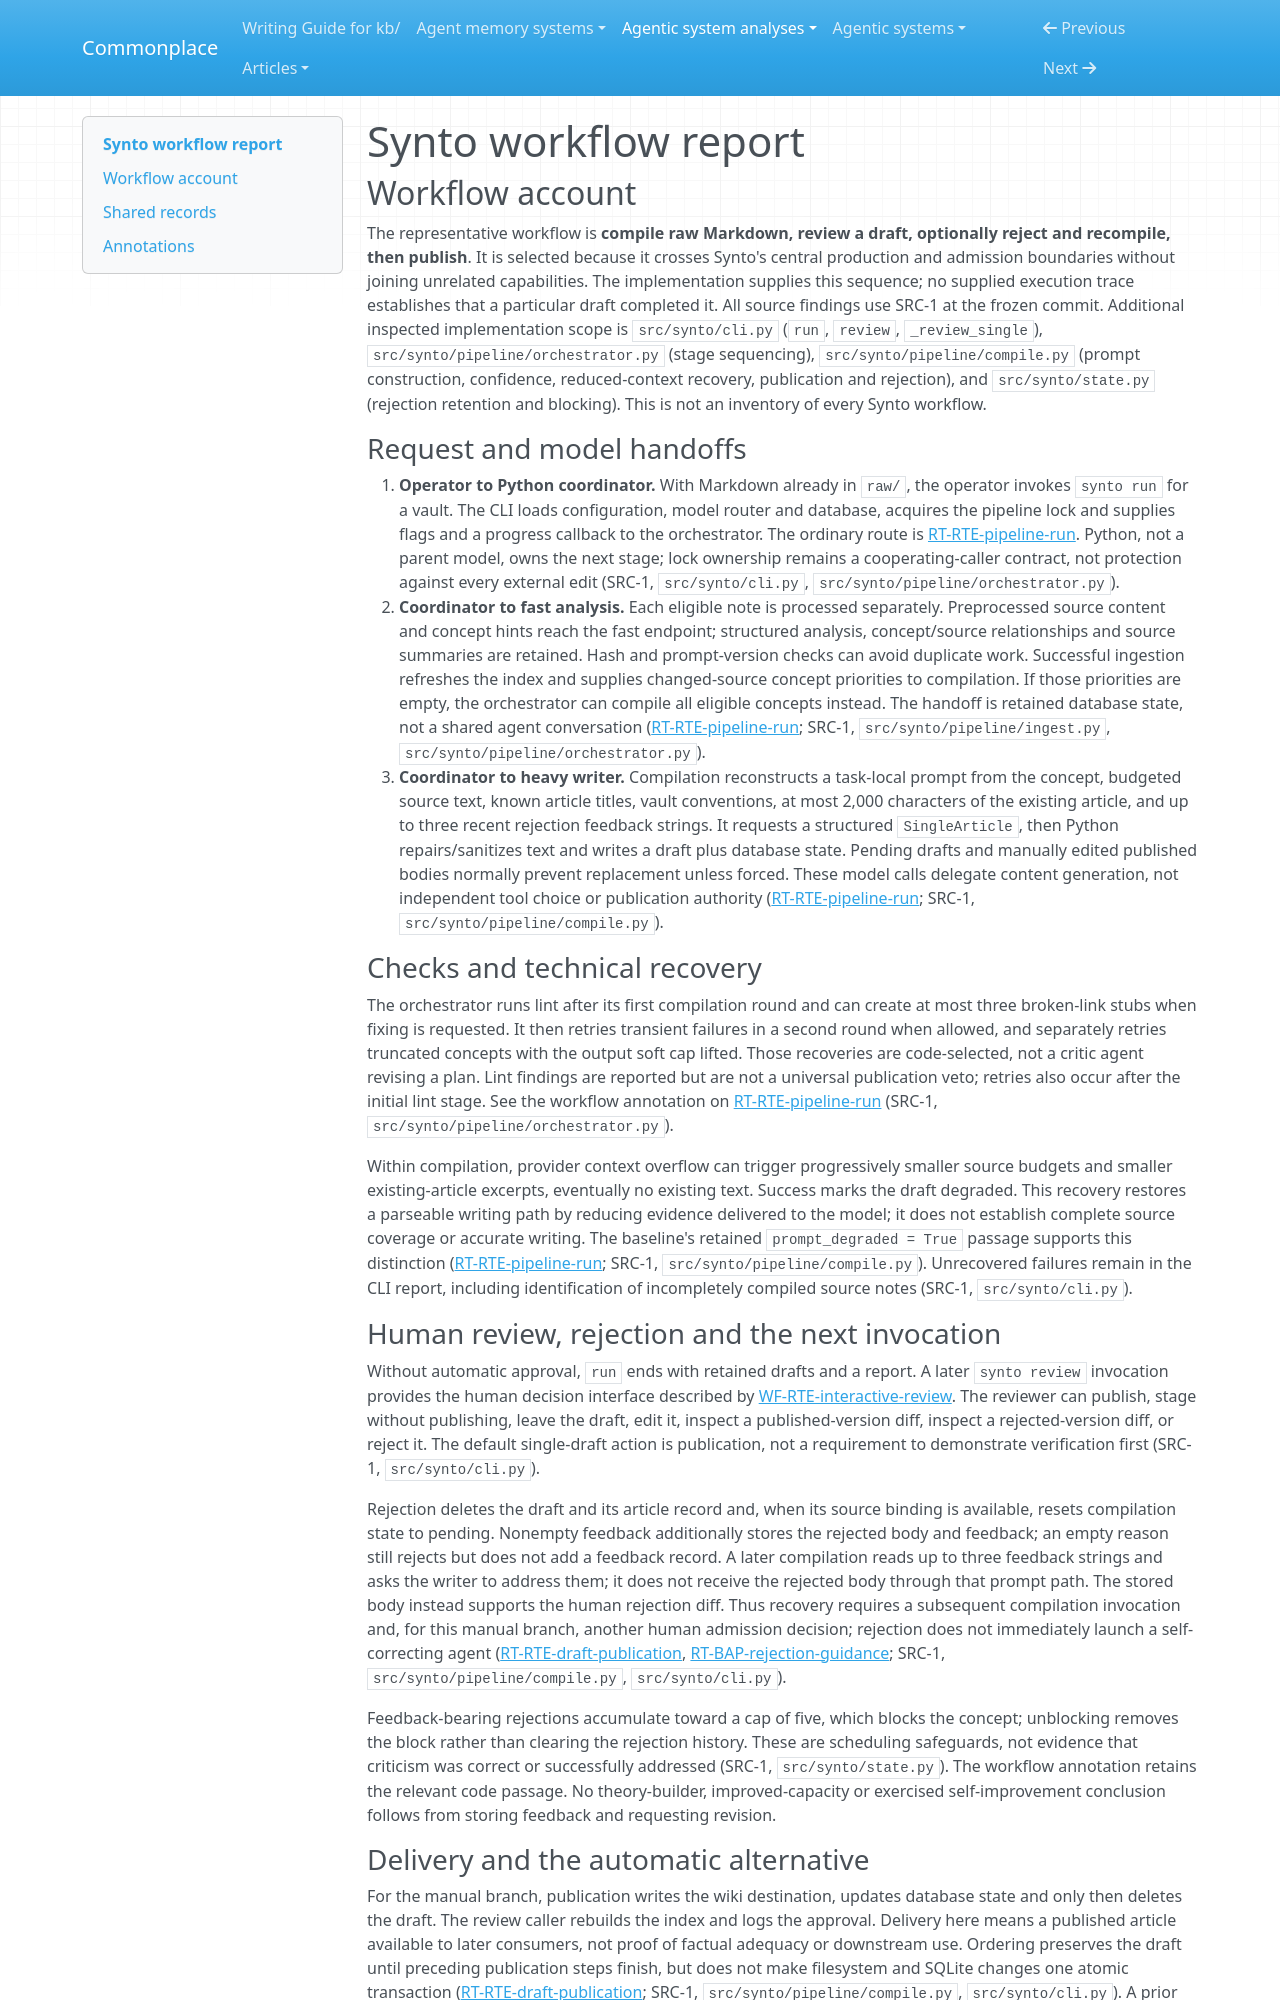

repository: zby/commonplace · page: agentic-system-analyses/retained/kytmanov--synto/workflow/index.html · generator: mkdocs

---
type: agentic-system-analyses/types/agentic-system-workflow-report.md
description: "Synto workflow from raw Markdown through model compilation, human draft review, rejection recovery and publication."
run-id: AAS-2026-10-15-synto-eabcdcce3da2-01
reviewed-boundary: "91ac6a3681df0552b6c9baef159439c7ebd780c9"
---

# Synto workflow report

## Workflow account

The representative workflow is **compile raw Markdown, review a draft, optionally reject and recompile, then publish**. It is selected because it crosses Synto's central production and admission boundaries without joining unrelated capabilities. The implementation supplies this sequence; no supplied execution trace establishes that a particular draft completed it. All source findings use SRC-1 at the frozen commit. Additional inspected implementation scope is `src/synto/cli.py` (`run`, `review`, `_review_single`), `src/synto/pipeline/orchestrator.py` (stage sequencing), `src/synto/pipeline/compile.py` (prompt construction, confidence, reduced-context recovery, publication and rejection), and `src/synto/state.py` (rejection retention and blocking). This is not an inventory of every Synto workflow.

### Request and model handoffs

1. **Operator to Python coordinator.** With Markdown already in `raw/`, the operator invokes `synto run` for a vault. The CLI loads configuration, model router and database, acquires the pipeline lock and supplies flags and a progress callback to the orchestrator. The ordinary route is [RT-RTE-pipeline-run](runtime.md#rt-rte-pipeline-run). Python, not a parent model, owns the next stage; lock ownership remains a cooperating-caller contract, not protection against every external edit (SRC-1, `src/synto/cli.py`, `src/synto/pipeline/orchestrator.py`).
2. **Coordinator to fast analysis.** Each eligible note is processed separately. Preprocessed source content and concept hints reach the fast endpoint; structured analysis, concept/source relationships and source summaries are retained. Hash and prompt-version checks can avoid duplicate work. Successful ingestion refreshes the index and supplies changed-source concept priorities to compilation. If those priorities are empty, the orchestrator can compile all eligible concepts instead. The handoff is retained database state, not a shared agent conversation ([RT-RTE-pipeline-run](runtime.md#rt-rte-pipeline-run); SRC-1, `src/synto/pipeline/ingest.py`, `src/synto/pipeline/orchestrator.py`).
3. **Coordinator to heavy writer.** Compilation reconstructs a task-local prompt from the concept, budgeted source text, known article titles, vault conventions, at most 2,000 characters of the existing article, and up to three recent rejection feedback strings. It requests a structured `SingleArticle`, then Python repairs/sanitizes text and writes a draft plus database state. Pending drafts and manually edited published bodies normally prevent replacement unless forced. These model calls delegate content generation, not independent tool choice or publication authority ([RT-RTE-pipeline-run](runtime.md#rt-rte-pipeline-run); SRC-1, `src/synto/pipeline/compile.py`).

### Checks and technical recovery

The orchestrator runs lint after its first compilation round and can create at most three broken-link stubs when fixing is requested. It then retries transient failures in a second round when allowed, and separately retries truncated concepts with the output soft cap lifted. Those recoveries are code-selected, not a critic agent revising a plan. Lint findings are reported but are not a universal publication veto; retries also occur after the initial lint stage. See the workflow annotation on [RT-RTE-pipeline-run](runtime.md#rt-rte-pipeline-run) (SRC-1, `src/synto/pipeline/orchestrator.py`).

Within compilation, provider context overflow can trigger progressively smaller source budgets and smaller existing-article excerpts, eventually no existing text. Success marks the draft degraded. This recovery restores a parseable writing path by reducing evidence delivered to the model; it does not establish complete source coverage or accurate writing. The baseline's retained `prompt_degraded = True` passage supports this distinction ([RT-RTE-pipeline-run](runtime.md#rt-rte-pipeline-run); SRC-1, `src/synto/pipeline/compile.py`). Unrecovered failures remain in the CLI report, including identification of incompletely compiled source notes (SRC-1, `src/synto/cli.py`).
